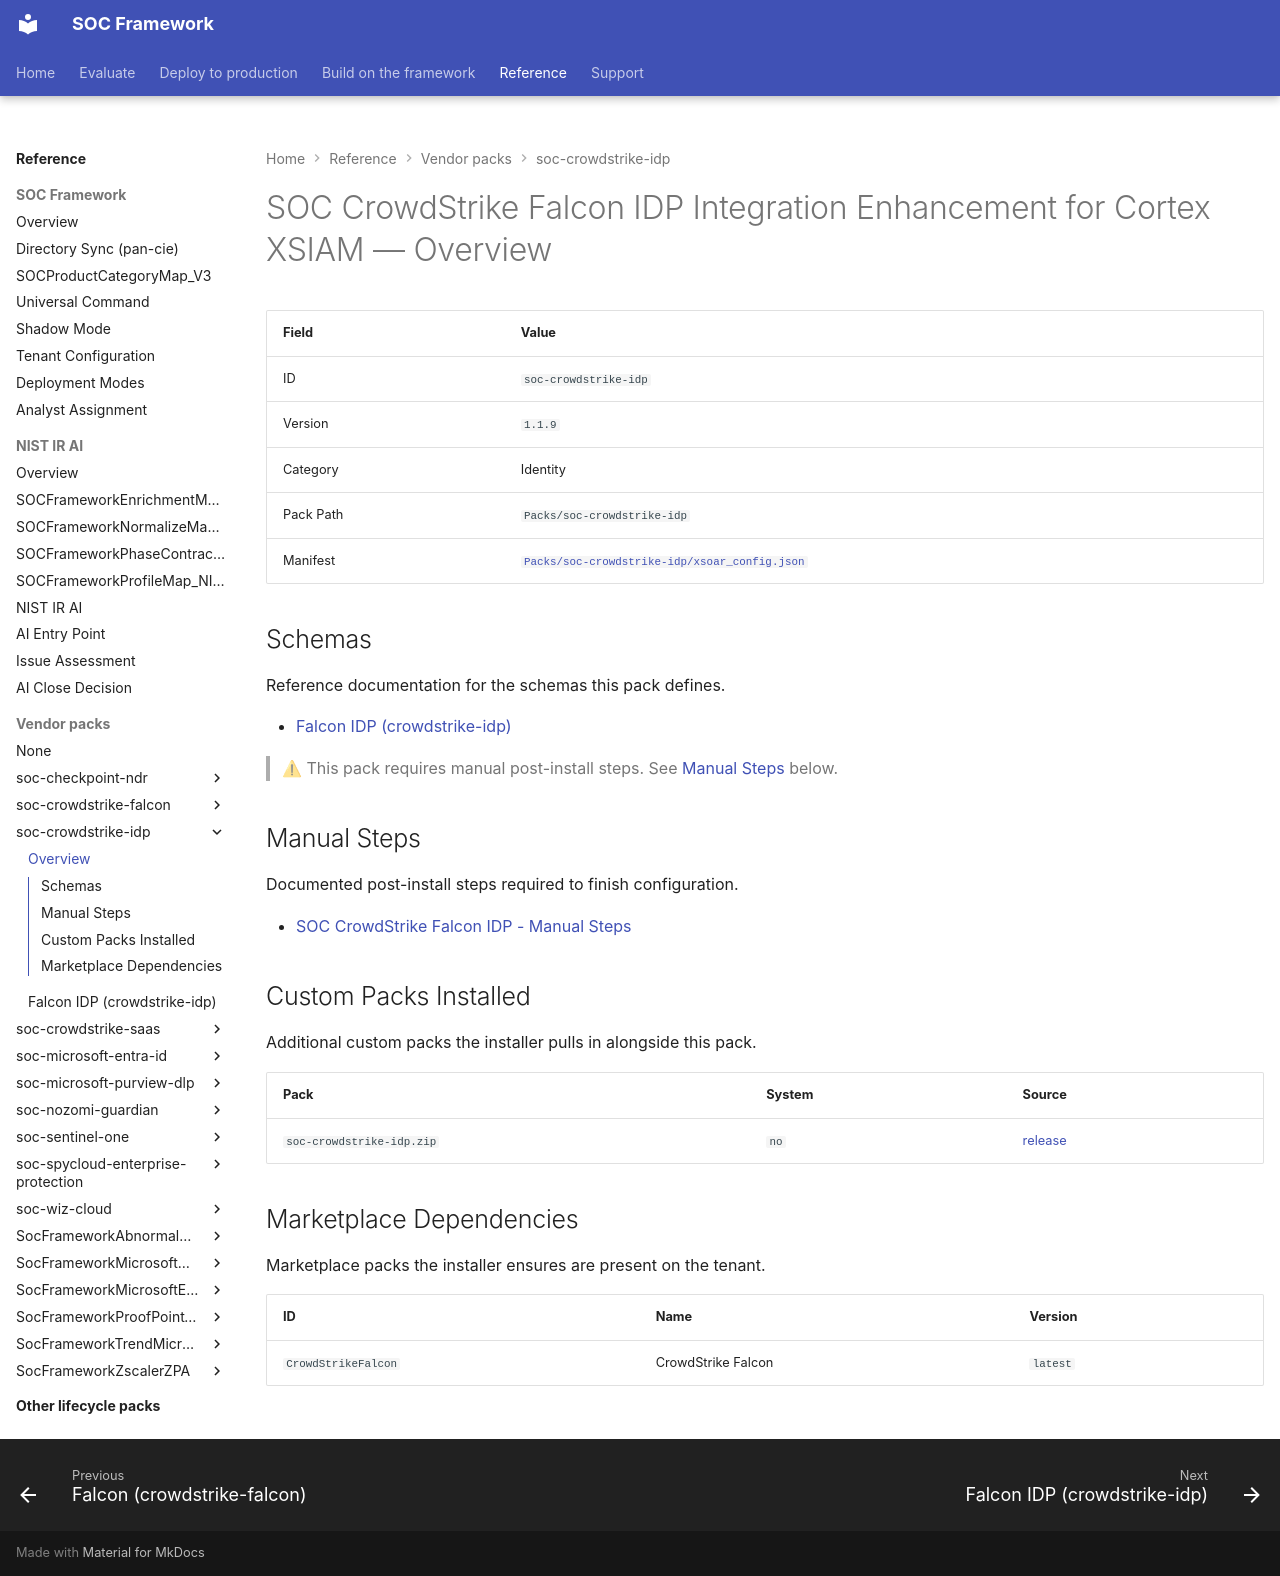

repository: Palo-Cortex/secops-framework · page: soc-crowdstrike-idp/overview/index.html · generator: mkdocs

# SOC CrowdStrike Falcon IDP Integration Enhancement for Cortex XSIAM — Overview

<!-- GENERATED FILE — do not edit by hand. Run `python tools/generate_pack_overviews.py` to regenerate. -->

| Field | Value |
|---|---|
| ID | `soc-crowdstrike-idp` |
| Version | `1.1.9` |
| Category | Identity |
| Pack Path | `Packs/soc-crowdstrike-idp` |
| Manifest | [`Packs/soc-crowdstrike-idp/xsoar_config.json`](https://github.com/Palo-Cortex/secops-framework/blob/main/Packs/soc-crowdstrike-idp/xsoar_config.json) |

## Schemas

Reference documentation for the schemas this pack defines.

- [Falcon IDP (crowdstrike-idp)](crowdstrike-idp.md)

> ⚠ This pack requires manual post-install steps. See [Manual Steps](#manual-steps) below.

## Manual Steps

Documented post-install steps required to finish configuration.

- [SOC CrowdStrike Falcon IDP - Manual Steps](https://github.com/Palo-Cortex/secops-framework/blob/main/Packs/soc-crowdstrike-idp/POST_CONFIG_README.md)

## Custom Packs Installed

Additional custom packs the installer pulls in alongside this pack.

| Pack | System | Source |
|---|---|---|
| `soc-crowdstrike-idp.zip` | `no` | [release](https://github.com/Palo-Cortex/secops-framework/releases/download/soc-crowdstrike-idp-v1.1.9/soc-crowdstrike-idp-v1.1.9.zip) |

## Marketplace Dependencies

Marketplace packs the installer ensures are present on the tenant.

| ID | Name | Version |
|---|---|---|
| `CrowdStrikeFalcon` | CrowdStrike Falcon | `latest` |
